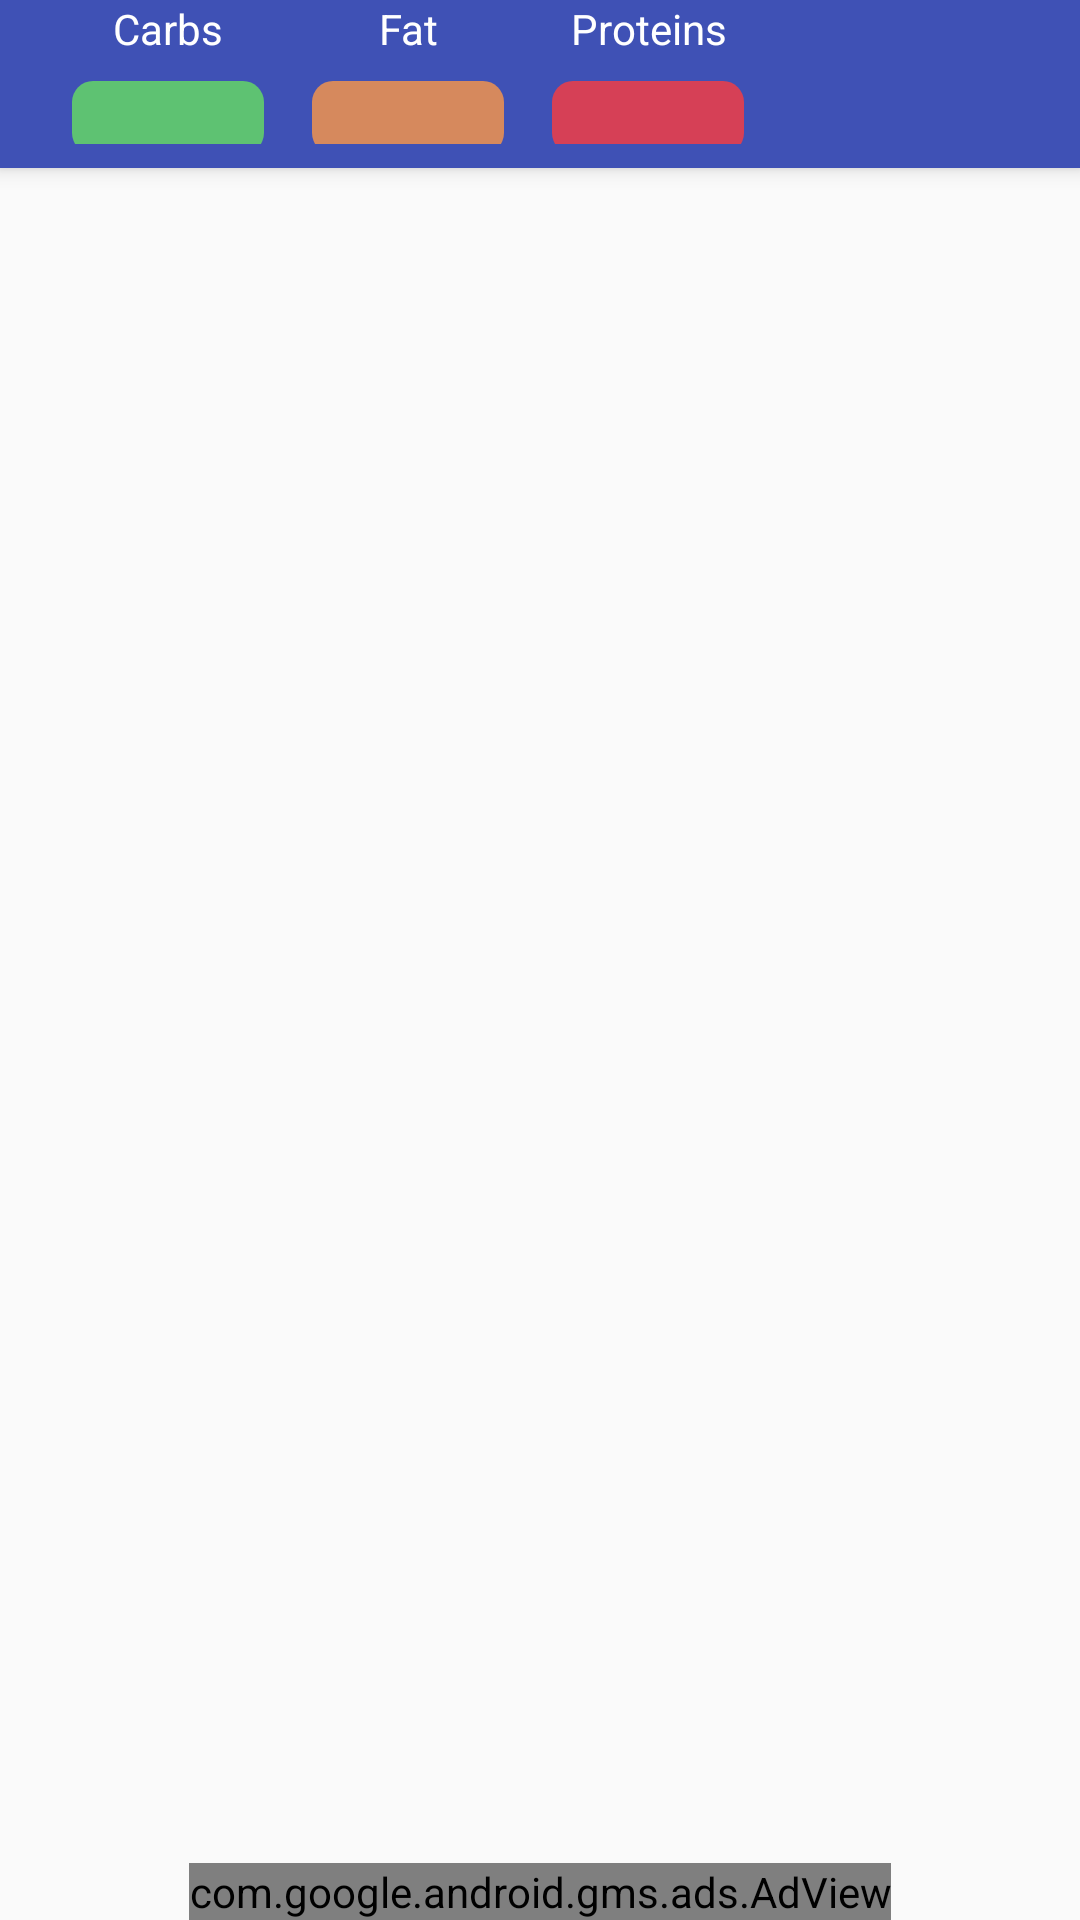

This screen was rendered from an Android layout file. Write that file and the resources it references.
<!-- AndroidManifest.xml: application theme AppThemeV21 -->
<!-- res/layout/activity_food_list.xml -->
<?xml version="1.0" encoding="utf-8"?>
<android.support.design.widget.CoordinatorLayout xmlns:android="http://schemas.android.com/apk/res/android"
    xmlns:app="http://schemas.android.com/apk/res-auto"
    xmlns:tools="http://schemas.android.com/tools"
    android:layout_width="match_parent"
    android:layout_height="match_parent"
    tools:context="advisor.nutrition.nutritionadvisor.ui.food.list.FoodListActivity">

    <android.support.design.widget.AppBarLayout
        android:id="@+id/main.appbar"
        android:layout_width="match_parent"
        android:layout_height="56dp"
        android:fitsSystemWindows="true"
        android:theme="@style/ThemeOverlay.AppCompat.Dark.ActionBar">

        <android.support.v7.widget.Toolbar
            android:layout_width="match_parent"
            android:layout_height="match_parent">

            <android.support.constraint.ConstraintLayout
                android:id="@+id/cl_nutrition_overview"
                android:layout_width="match_parent"
                android:layout_height="match_parent"
                android:background="@color/colorPrimary"
                android:paddingBottom="@dimen/grid_size"
                android:paddingRight="@dimen/grid_size">

                <TextView
                    android:id="@+id/tv_carbs"
                    style="@style/nutrition_label"
                    android:layout_width="0dp"
                    android:layout_height="wrap_content"
                    android:layout_marginLeft="@dimen/grid_size"
                    android:layout_marginStart="@dimen/grid_size"
                    android:text="@string/carbs"
                    app:layout_constraintLeft_toLeftOf="parent"
                    app:layout_constraintRight_toRightOf="@+id/tv_carbs_calculated"
                    app:layout_constraintTop_toTopOf="parent" />

                <TextView
                    android:id="@+id/tv_fat"
                    style="@style/nutrition_label"
                    android:layout_width="0dp"
                    android:layout_height="wrap_content"
                    android:layout_marginLeft="@dimen/grid_size_2x"
                    android:layout_marginStart="@dimen/grid_size_2x"
                    android:text="@string/fat"
                    app:layout_constraintLeft_toRightOf="@+id/tv_carbs_calculated"
                    app:layout_constraintRight_toRightOf="@+id/tv_fat_calculated"
                    app:layout_constraintTop_toTopOf="parent" />

                <TextView
                    android:id="@+id/tv_prot"
                    style="@style/nutrition_label"
                    android:layout_width="0dp"
                    android:layout_height="wrap_content"
                    android:layout_marginLeft="@dimen/grid_size_2x"
                    android:layout_marginStart="@dimen/grid_size_2x"
                    android:gravity="center"
                    android:text="@string/proteins"
                    app:layout_constraintLeft_toRightOf="@+id/tv_fat_calculated"
                    app:layout_constraintRight_toRightOf="@+id/tv_proteins_calculated"
                    app:layout_constraintTop_toTopOf="parent" />

                <TextView
                    android:id="@+id/tv_carbs_calculated"
                    style="@style/nutrition_input"
                    android:layout_marginTop="@dimen/grid_size"
                    android:background="@drawable/background_carbs"
                    app:layout_constraintLeft_toLeftOf="@+id/tv_carbs"
                    app:layout_constraintTop_toBottomOf="@+id/tv_carbs" />

                <TextView
                    android:id="@+id/tv_fat_calculated"
                    style="@style/nutrition_input"
                    android:layout_marginTop="@dimen/grid_size"
                    android:background="@drawable/background_fat"
                    app:layout_constraintLeft_toLeftOf="@+id/tv_fat"
                    app:layout_constraintTop_toBottomOf="@+id/tv_fat" />

                <TextView
                    android:id="@+id/tv_proteins_calculated"
                    style="@style/nutrition_input"
                    android:layout_marginTop="@dimen/grid_size"
                    android:background="@drawable/background_protein"
                    app:layout_constraintLeft_toLeftOf="@+id/tv_prot"
                    app:layout_constraintTop_toBottomOf="@+id/tv_prot" />
            </android.support.constraint.ConstraintLayout>
        </android.support.v7.widget.Toolbar>
    </android.support.design.widget.AppBarLayout>

    <android.support.v7.widget.RecyclerView
        android:id="@+id/rv_food_list"
        android:layout_width="match_parent"
        android:layout_height="wrap_content"
        android:layout_marginBottom="50dp"
        android:layout_marginEnd="@dimen/grid_size"
        android:layout_marginLeft="@dimen/grid_size"
        android:layout_marginRight="@dimen/grid_size"
        android:layout_marginStart="@dimen/grid_size"
        app:layout_behavior="@string/appbar_scrolling_view_behavior" />

    <com.google.android.gms.ads.AdView xmlns:ads="http://schemas.android.com/apk/res-auto"
        android:id="@+id/adView"
        android:layout_width="wrap_content"
        android:layout_height="wrap_content"
        android:layout_alignParentBottom="true"
        android:layout_centerHorizontal="true"
        android:layout_gravity="bottom|center"
        ads:adSize="BANNER"
        ads:adUnitId="ca-app-pub-3940256099942544/6300978111" />

</android.support.design.widget.CoordinatorLayout>
<!-- resources referenced by this layout -->
<resources>
  <color name="colorPrimary">#3F51B5</color>
  <dimen name="grid_size">8dp</dimen>
  <dimen name="grid_size_2x">16dp</dimen>
  <!-- drawable background_carbs (drawable) -->
  <?xml version="1.0" encoding="utf-8"?>
  <shape xmlns:android="http://schemas.android.com/apk/res/android">
      <solid android:color="@color/colorCarbs"  />
      <corners android:radius="7dp"/>
      <padding android:left="0dip" android:top="0dip" android:right="0dip" android:bottom="0dip" />
  </shape>
  <!-- drawable background_fat (drawable) -->
  <?xml version="1.0" encoding="utf-8"?>
  <shape xmlns:android="http://schemas.android.com/apk/res/android">
      <solid android:color="@color/colorFat"  />
      <corners android:radius="7dp"/>
      <padding android:left="0dip" android:top="0dip" android:right="0dip" android:bottom="0dip" />
  </shape>
  <!-- drawable background_protein (drawable) -->
  <?xml version="1.0" encoding="utf-8"?>
  <shape xmlns:android="http://schemas.android.com/apk/res/android">
      <solid android:color="@color/colorProtein"  />
      <corners android:radius="7dp"/>
      <padding android:left="0dip" android:top="0dip" android:right="0dip" android:bottom="0dip" />
  </shape>
  <string name="carbs">Carbs</string>
  <string name="fat">Fat</string>
  <string name="proteins">Proteins</string>
  <style name="nutrition_input">
          <item name="android:maxLength">4</item>
          <item name="android:layout_width">64dp</item>
          <item name="android:layout_height">wrap_content</item>
          <item name="android:textSize">@dimen/textSize_normal</item>
          <item name="android:inputType">numberDecimal</item>
          <item name="android:gravity">center</item>
          <item name="android:textColor">@android:color/white</item>
      </style>
  <style name="nutrition_label">
          <item name="android:layout_width">0dp</item>
          <item name="android:layout_height">wrap_content</item>
          <item name="android:textSize">@dimen/textSize_small</item>
          <item name="android:textColor">@android:color/white</item>
          <item name="android:gravity">center</item>
      </style>
  <style name="AppThemeV21" parent="AppTheme">
      </style>
  <color name="colorCarbs">#c866e260</color>
  <color name="colorFat">#c8ff9945</color>
  <color name="colorProtein">#c8ff3d3d</color>
  <dimen name="textSize_normal">18sp</dimen>
  <dimen name="textSize_small">14sp</dimen>
  <style name="AppTheme" parent="Theme.AppCompat.Light.DarkActionBar">
          
          <item name="colorPrimary">@color/colorPrimary</item>
          <item name="colorPrimaryDark">@color/colorPrimaryDark</item>
          <item name="colorAccent">@color/colorAccent</item>
          <item name="android:windowContentOverlay">@null</item>
      </style>
  <color name="colorPrimaryDark">#303F9F</color>
  <color name="colorAccent">#FF4081</color>
</resources>
